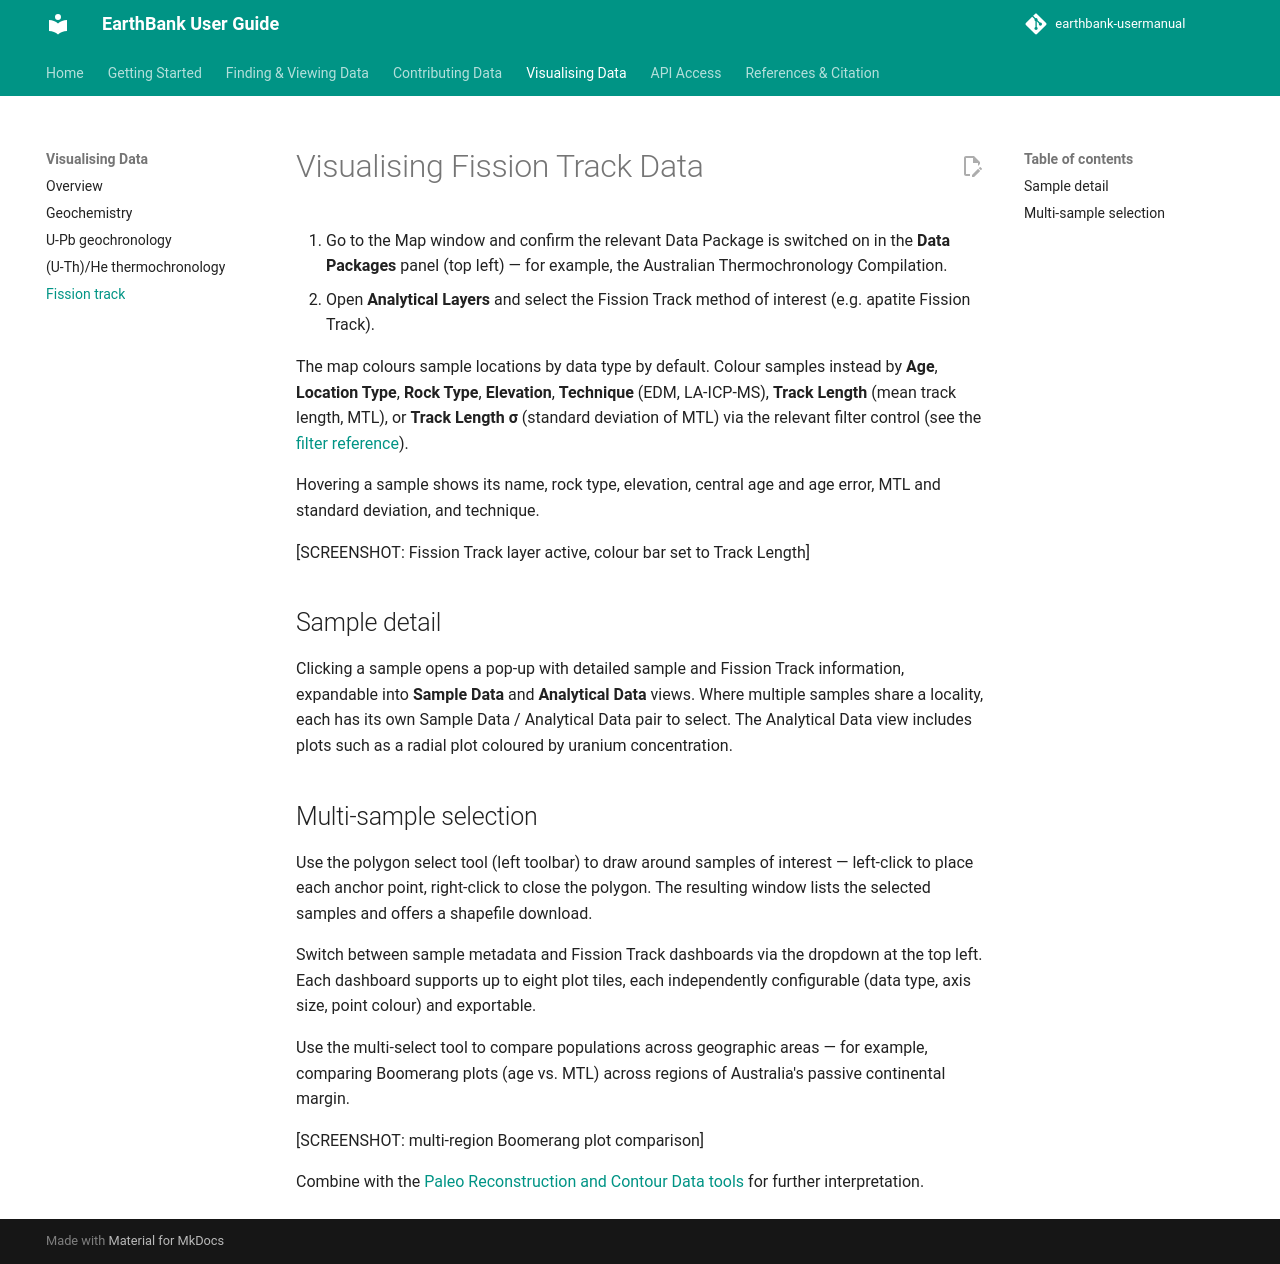

repository: ware-bryant/earthbank-usermanual · page: 03_visualising-data/fission-track/index.html · generator: mkdocs

# Visualising Fission Track Data

1. Go to the Map window and confirm the relevant Data Package is switched on in the **Data Packages** panel (top left) — for example, the Australian Thermochronology Compilation.
2. Open **Analytical Layers** and select the Fission Track method of interest (e.g. apatite Fission Track).

The map colours sample locations by data type by default. Colour samples instead by **Age**, **Location Type**, **Rock Type**, **Elevation**, **Technique** (EDM, LA-ICP-MS), **Track Length** (mean track length, MTL), or **Track Length σ** (standard deviation of MTL) via the relevant filter control (see the [filter reference](../01_finding-and-viewing-data/map-window.md#filter-pop-ups)).

Hovering a sample shows its name, rock type, elevation, central age and age error, MTL and standard deviation, and technique.

[SCREENSHOT: Fission Track layer active, colour bar set to Track Length]

## Sample detail

Clicking a sample opens a pop-up with detailed sample and Fission Track information, expandable into **Sample Data** and **Analytical Data** views. Where multiple samples share a locality, each has its own Sample Data / Analytical Data pair to select. The Analytical Data view includes plots such as a radial plot coloured by uranium concentration.

## Multi-sample selection

Use the polygon select tool (left toolbar) to draw around samples of interest — left-click to place each anchor point, right-click to close the polygon. The resulting window lists the selected samples and offers a shapefile download.

Switch between sample metadata and Fission Track dashboards via the dropdown at the top left. Each dashboard supports up to eight plot tiles, each independently configurable (data type, axis size, point colour) and exportable.

Use the multi-select tool to compare populations across geographic areas — for example, comparing Boomerang plots (age vs. MTL) across regions of Australia's passive continental margin.

[SCREENSHOT: multi-region Boomerang plot comparison]

Combine with the [Paleo Reconstruction and Contour Data tools](../01_finding-and-viewing-data/map-window.md#toolbar-tools) for further interpretation.
